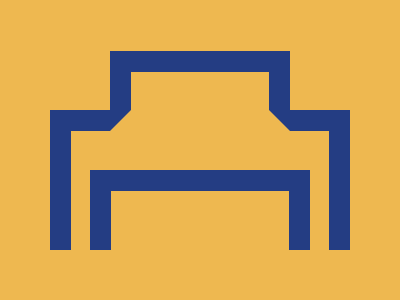

Here is a drawing made with CSS. Write the source that renders it.

<!DOCTYPE html>
<html lang="en">

<head>
  <meta charset="UTF-8" />
  <meta name="viewport" content="width=device-width, initial-scale=1.0" />
  <title>2025/06/10</title>
  <style>
    body,
    div {
      display: grid;
      place-items: center;
    }

    body {
      min-height: 100dvh;
      margin: 0;
      background: #EEB850;
    }

    div,
    div::before,
    div::after {
      box-sizing: border-box;
      border: 21px solid #243D83;
      border-bottom: 0;
    }

    div {
      width: 300px;
      height: 140px;
      margin-top: 60px;
      position: relative;

      &::before,
      &::after {
        content: '';
        position: absolute;
        height: 80px;
      }

      &::before {
        top: -80px;
        width: 180px;
        border-bottom: 21px solid #EEB850;
      }

      &::after {
        width: 220px;
        bottom: -0;
      }
    }
  </style>
</head>

<body>
  <div></div>
</body>

</html>